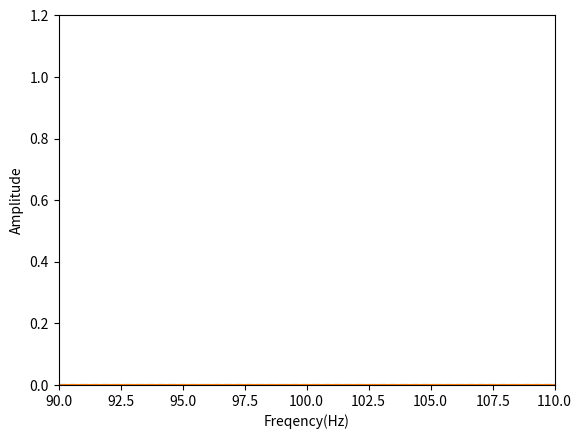

Reproduce this figure in Python.
import numpy as np
import matplotlib.pyplot as plt


def MyBlackman(N):
    n = np.arange(0, N)
    win = (
        0.42
        - 0.5 * np.cos(2 * np.pi * n / (N - 1))
        + 0.08 * np.cos(4 * np.pi * n / (N - 1))
    )
    return win


fs = 44100
fft_size = 65536
fc = 100
w = np.arange(fft_size) / fft_size * fs
fc_index = np.round(fft_size * fc / fs) + 1
amp_spec = np.ones(fft_size // 2 + 1)
amp_spec[int(fc_index) :] = 0
fft_size2 = 65536 * 16
w2 = np.arange(fft_size2) / fft_size2 * fs
half_N = 32767

spec = np.block([amp_spec, amp_spec[-2:0:-1]])
impulse_response = np.fft.fftshift(np.real(np.fft.ifft(spec)))

window_index = np.arange(fft_size // 2 - half_N)
h = impulse_response[window_index] * MyBlackman(half_N * 2)

plt.plot(w2, np.abs(np.fft.fft(h, fft_size2)), ls="--")
plt.plot(w2, np.abs(np.fft.fft(h, fft_size2)))
plt.xlim(90, 110)
plt.ylim(0, 1.2)
plt.xlabel("Freqency(Hz)")
plt.ylabel("Amplitude")
plt.show()
